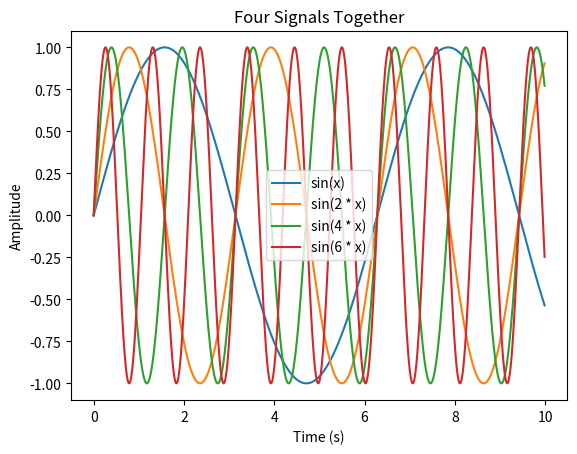

The matplotlib source for this figure:
import numpy as np
import matplotlib.pyplot  as plt

x_val = np.arange(0,10, 0.01)
y1 = np.sin(x_val)
y2 = np.sin(2 * x_val)
y3 = np.sin(4 * x_val)
y4 = np.sin(6 * x_val)

plt.plot(x_val, y1, label="sin(x)")
plt.plot(x_val, y2, label="sin(2 * x)")
plt.plot(x_val, y3, label="sin(4 * x)")
plt.plot(x_val, y4, label="sin(6 * x)")

plt.title('Four Signals Together')

plt.xlabel('Time (s)')
plt.ylabel('Amplitude')
plt.legend()


plt.show()
